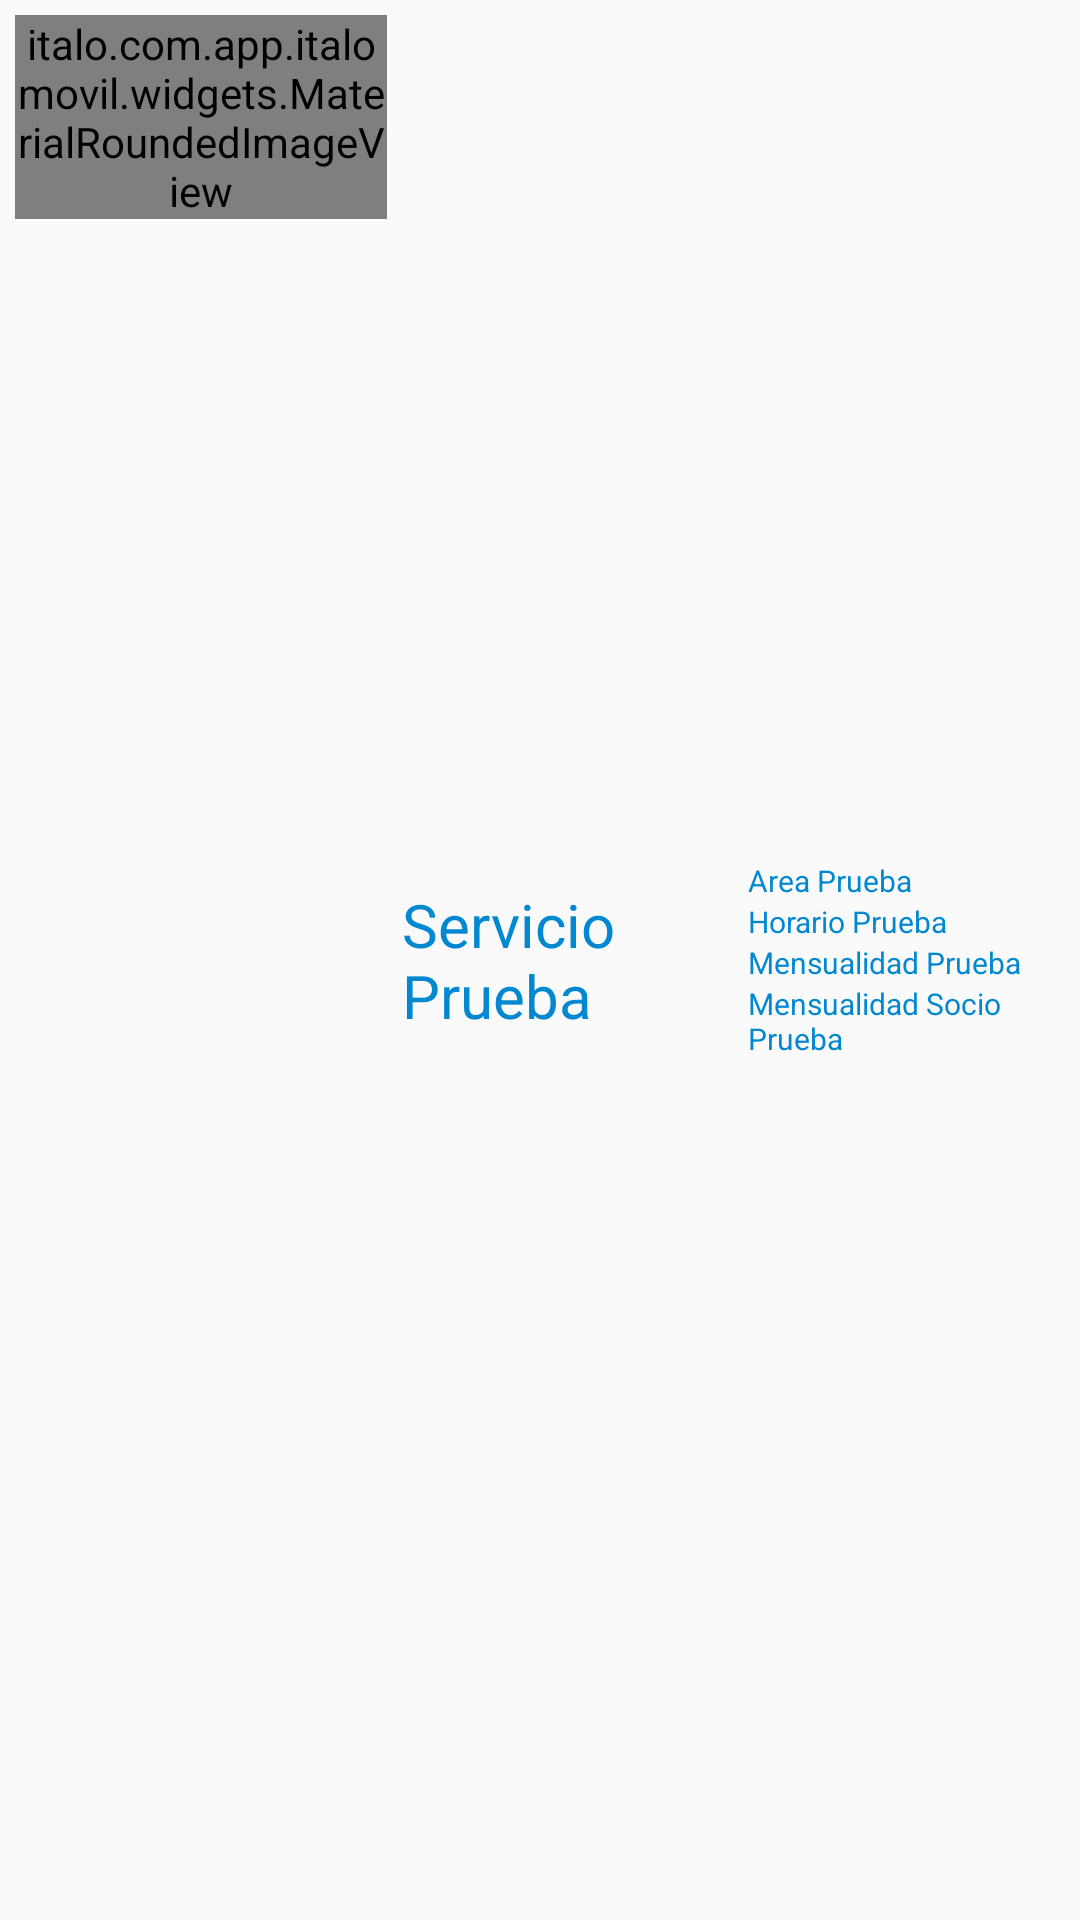

Layout XML and referenced resources for this Android screen:
<!-- AndroidManifest.xml: application theme AppTheme -->
<!-- res/layout/adapter_servicio.xml -->
<?xml version="1.0" encoding="utf-8"?>
<LinearLayout xmlns:android="http://schemas.android.com/apk/res/android"
    xmlns:app="http://schemas.android.com/apk/res-auto"
    android:layout_width="match_parent"
    android:layout_height="wrap_content"
    android:padding="5dp"
    android:orientation="horizontal"
    android:weightSum="5">

    <italo.com.app.italomovil.widgets.MaterialRoundedImageView
        android:id="@+id/imgServicio"
        android:src="@drawable/noimage"
        android:layout_width="0dp"
        android:layout_height="wrap_content"
        android:layout_weight="1.8"
        app:sriv_left_bottom_corner_radius="10dp"
        app:sriv_left_top_corner_radius="10dp"
        app:sriv_oval="false"
        app:sriv_right_bottom_corner_radius="10dp"
        app:sriv_right_top_corner_radius="10dp"/>

    <TextView
        android:id="@+id/txtNombreServicio"
        android:layout_width="0dp"
        android:layout_height="wrap_content"
        android:textSize="20sp"
        android:layout_marginLeft="5dp"
        android:textColor="@color/principal"
        android:text="Servicio Prueba"
        android:layout_gravity="right|center_vertical"
        android:layout_weight="1.6"/>

    <RelativeLayout
        android:layout_width="0dp"
        android:layout_height="wrap_content"
        android:layout_weight="1.6"
        android:layout_gravity="right|center_vertical">

        <TextView
            android:id="@+id/txtAreaServicio"
            android:layout_width="wrap_content"
            android:layout_height="wrap_content"
            android:textSize="10sp"
            android:layout_marginLeft="5dp"
            android:textColor="@color/principal"
            android:text="Area Prueba"/>

        <TextView
            android:id="@+id/txtHorarioServicio"
            android:layout_width="wrap_content"
            android:layout_height="wrap_content"
            android:textSize="10sp"
            android:layout_marginLeft="5dp"
            android:textColor="@color/principal"
            android:text="Horario Prueba"
            android:layout_below="@id/txtAreaServicio"/>

        <TextView
            android:id="@+id/txtMensualidad"
            android:layout_width="wrap_content"
            android:layout_height="wrap_content"
            android:textSize="10sp"
            android:layout_marginLeft="5dp"
            android:textColor="@color/principal"
            android:text="Mensualidad Prueba"
            android:layout_below="@id/txtHorarioServicio"/>

        <TextView
            android:id="@+id/txtMensualidadSocio"
            android:layout_width="wrap_content"
            android:layout_height="wrap_content"
            android:textSize="10sp"
            android:layout_marginLeft="5dp"
            android:textColor="@color/principal"
            android:text="Mensualidad Socio Prueba"
            android:layout_below="@id/txtMensualidad"/>

        </RelativeLayout>




</LinearLayout>
<!-- resources referenced by this layout -->
<resources>
  <color name="principal">#0288d1</color>
  <style name="AppTheme" parent="Theme.AppCompat.Light.DarkActionBar">
          
          <item name="drawerArrowStyle">@style/DrawerArrowStyle</item>
      </style>
  <style name="DrawerArrowStyle" parent="Widget.AppCompat.DrawerArrowToggle">
          <item name="color">@android:color/white</item>
      </style>
</resources>
